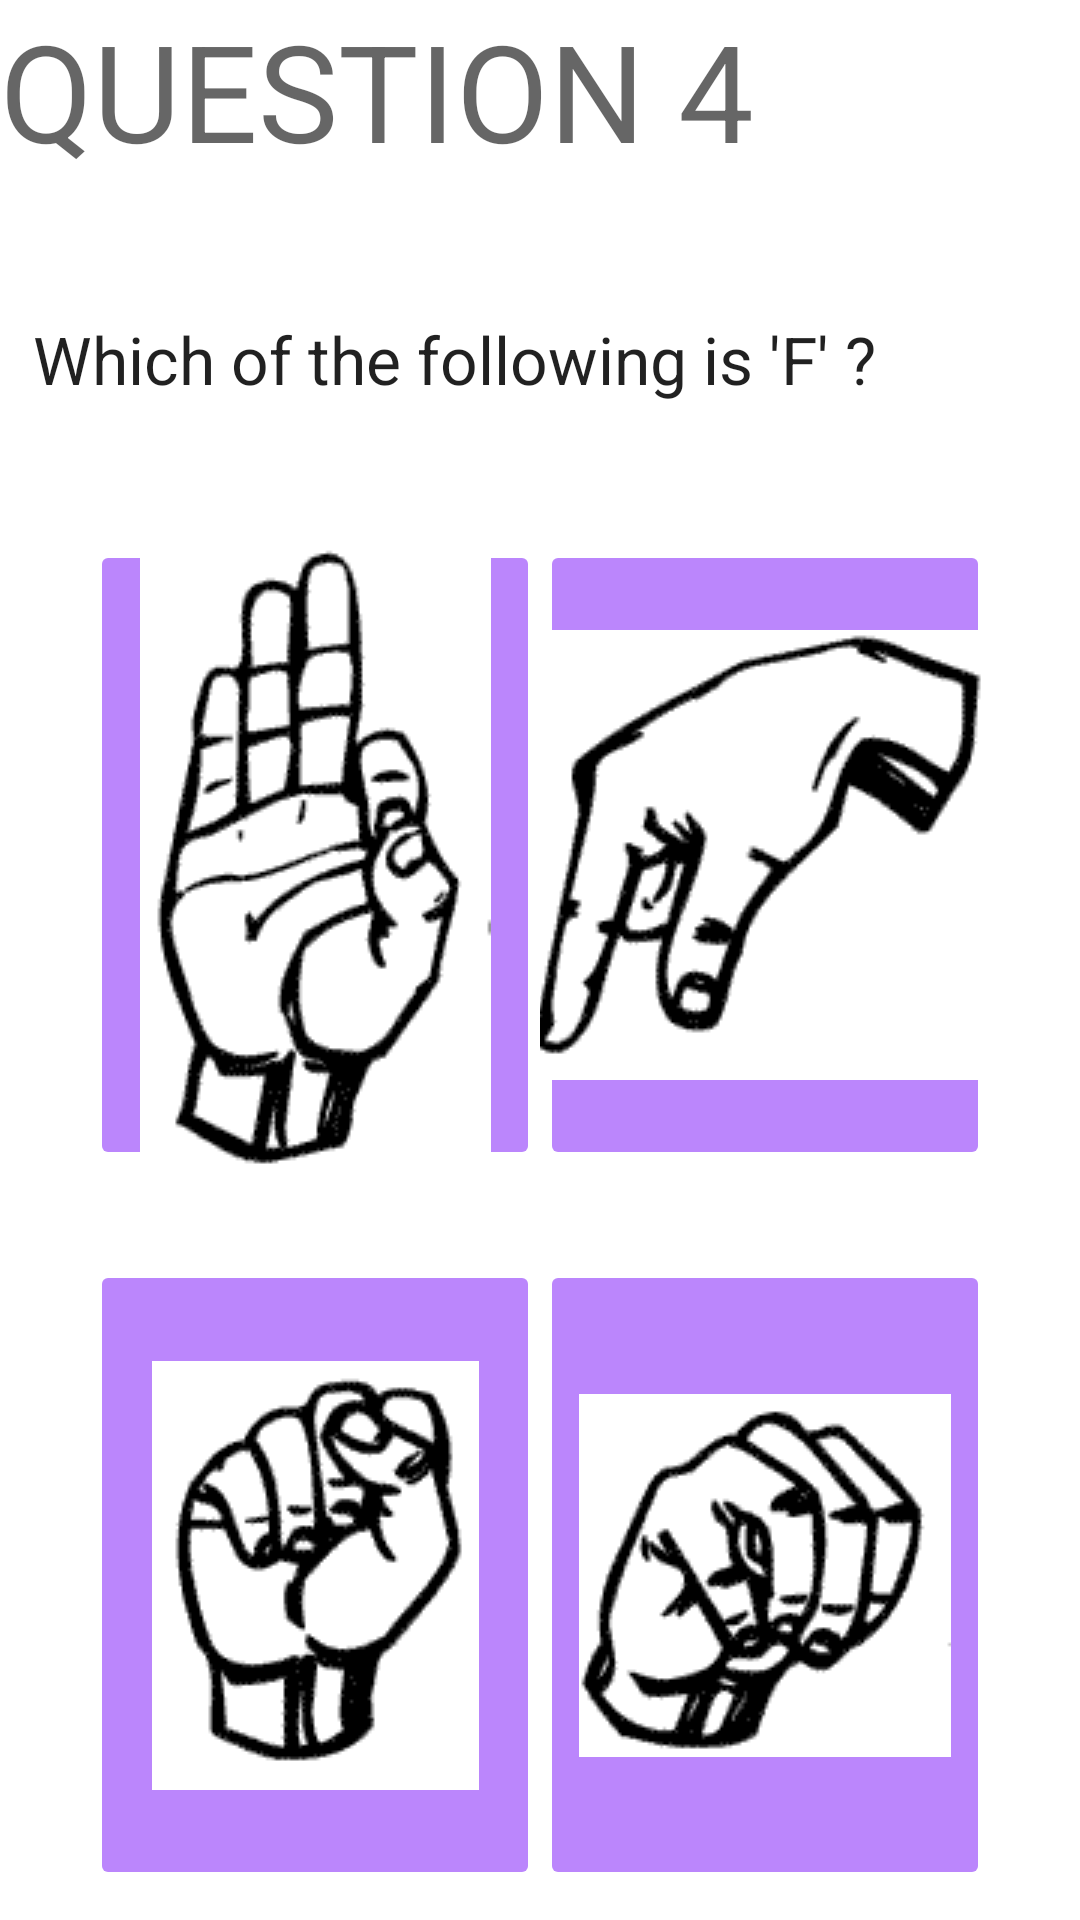

Reconstruct the res/layout file that produces this screen, plus the resources it refers to.
<!-- AndroidManifest.xml: application theme Theme.SignLingo -->
<!-- res/layout/fragment_c1_q4.xml -->
<?xml version="1.0" encoding="utf-8"?>
<RelativeLayout xmlns:android="http://schemas.android.com/apk/res/android"
    xmlns:app="http://schemas.android.com/apk/res-auto"
    xmlns:tools="http://schemas.android.com/tools"
    android:layout_width="match_parent"
    android:layout_height="match_parent"
    tools:context=".fragments.course1.C1Q1Fragment">

    <TextView
        android:id="@+id/tvQ1"
        android:layout_width="match_parent"
        android:layout_height="match_parent"
        android:text="QUESTION 4"
        android:textAppearance="@style/TextAppearance.AppCompat.Display2" />

    <TextView
        android:id="@+id/textView2"
        android:layout_width="wrap_content"
        android:layout_height="wrap_content"
        android:layout_alignParentStart="true"
        android:layout_alignParentTop="true"
        android:layout_marginStart="11dp"
        android:layout_marginTop="105dp"
        android:text="Which of the following is 'F' ?"
        android:textAppearance="@style/TextAppearance.AppCompat.Large" />

    <ImageButton
        android:id="@+id/ibQ4A"
        android:layout_width="150dp"
        android:layout_height="210dp"
        android:layout_alignParentStart="true"
        android:layout_alignParentTop="true"
        android:layout_marginStart="30dp"
        android:layout_marginTop="180dp"
        android:backgroundTint="@color/purple_200"
        android:src="@drawable/f" />
    <ImageButton
        android:id="@+id/ibQ4B"
        android:layout_width="150dp"
        android:layout_height="210dp"
        android:layout_alignParentEnd="true"
        android:layout_alignParentTop="true"
        android:layout_marginEnd="30dp"
        android:layout_marginTop="180dp"
        android:backgroundTint="@color/purple_200"
        android:src="@drawable/q" />
    <ImageButton
        android:id="@+id/ibQ4C"
        android:layout_width="150dp"
        android:layout_height="210dp"
        android:layout_alignParentStart="true"
        android:layout_alignParentTop="true"
        android:layout_marginStart="30dp"
        android:layout_marginTop="420dp"
        android:backgroundTint="@color/purple_200"
        android:src="@drawable/s" />
    <ImageButton
        android:id="@+id/ibQ4D"
        android:layout_width="150dp"
        android:layout_height="210dp"
        android:layout_alignParentEnd="true"
        android:layout_alignParentTop="true"
        android:layout_marginEnd="30dp"
        android:layout_marginTop="420dp"
        android:backgroundTint="@color/purple_200"
        android:src="@drawable/m" />


</RelativeLayout>
<!-- resources referenced by this layout -->
<resources>
  <!-- drawable f: png bitmap (drawable, 5379 bytes) -->
  <!-- drawable m: png bitmap (drawable, 3698 bytes) -->
  <!-- drawable q: png bitmap (drawable, 3742 bytes) -->
  <!-- drawable s: png bitmap (drawable, 3568 bytes) -->
  <style name="Theme.SignLingo" parent="Theme.MaterialComponents.DayNight.DarkActionBar">
          
          <item name="colorPrimary">@color/purple_500</item>
          <item name="colorPrimaryVariant">@color/purple_700</item>
          <item name="colorOnPrimary">@color/white</item>
          
          <item name="colorSecondary">@color/teal_200</item>
          <item name="colorSecondaryVariant">@color/teal_700</item>
          <item name="colorOnSecondary">@color/black</item>
          
          <item name="android:statusBarColor" tools:targetApi="l">?attr/colorPrimaryVariant</item>
          
      </style>
  <!-- not gathered from this repository: default colours our renderer supplied (Android Studio template values) -->
  <color name="purple_200">#FFBB86FC</color>
  <color name="purple_500">#FF6200EE</color>
  <color name="purple_700">#FF3700B3</color>
  <color name="teal_200">#FF03DAC5</color>
  <color name="teal_700">#FF018786</color>
  <color name="black">#FF000000</color>
  <color name="white">#FFFFFFFF</color>
</resources>
